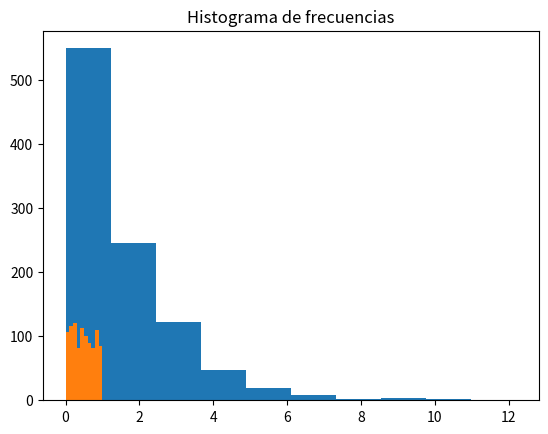

Write Python code to recreate this figure.
import numpy as np
import matplotlib.pyplot as plt

u = np.random.uniform(0,1,1000)

log = []
for muestra in u:
    log.append(-np.log2(muestra))

plt.hist(log, bins=10)
plt.title('Histograma de frecuencias')
plt.show()

print(f'ESPERANZA DE LOG2: {np.mean(log)}')  # E(f(x))

print(-np.log2(np.mean(u)))  # f(E(x)) 

plt.hist(u, bins=10)
plt.title('Histograma de frecuencias')
plt.show()

print(f'ESPERANZA DE U: {np.mean(u)}')

# DESIGUALDAD DE JENSEN: f(E(x)) <= E(f(x))